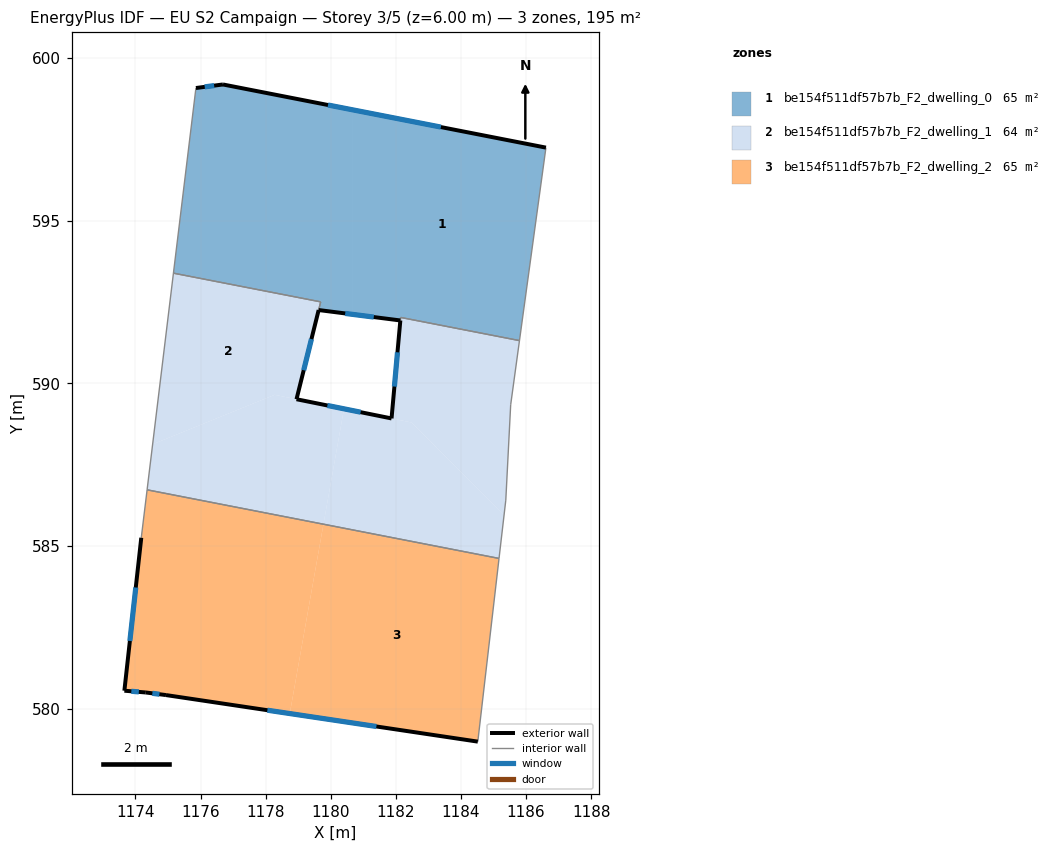
=== STOREY PLAN SPEC (per zone: floor XY polygon, exterior-wall plan segments, windows/doors) ===
zone 1: be154f511df57b7b_F2_dwelling_0  (65.4 m²)
  floor: (1180.65, 598.41) (1180.65, 592.12) (1179.63, 592.25) (1179.69, 592.51) (1175.17, 593.39) (1175.86, 599.08) (1176.69, 599.18)
  floor: (1186.61, 597.25) (1185.80, 591.32) (1182.15, 592.03) (1182.14, 591.93) (1180.65, 592.12) (1180.65, 598.41)
  exterior wall: (1176.69, 599.18) – (1175.86, 599.08)  [0.8 m]
    window: (1176.42, 599.15) – (1176.13, 599.11)  [0.3 m²]
  exterior wall: (1186.61, 597.25) – (1176.69, 599.18)  [10.1 m]
    window: (1183.38, 597.88) – (1179.92, 598.55)  [3.7 m²]
  exterior wall: (1179.63, 592.25) – (1182.14, 591.93)  [2.5 m]
    window: (1180.44, 592.15) – (1181.32, 592.04)  [0.9 m²]
  interior walls: 6
zone 2: be154f511df57b7b_F2_dwelling_1  (64.5 m²)
  floor: (1179.69, 592.51) (1179.63, 592.25) (1178.95, 589.51) (1178.28, 589.65) (1174.53, 588.13) (1175.17, 593.39)
  floor: (1180.41, 589.22) (1179.78, 585.68) (1174.36, 586.73) (1174.53, 588.13) (1178.28, 589.65)
  floor: (1185.80, 591.32) (1185.53, 589.34) (1185.38, 586.42) (1185.33, 585.96) (1182.48, 588.80) (1181.87, 588.92) (1182.14, 591.93) (1182.15, 592.03)
  floor: (1182.48, 588.80) (1185.33, 585.96) (1185.17, 584.62) (1179.78, 585.68) (1180.41, 589.22)
  exterior wall: (1181.87, 588.92) – (1178.95, 589.51)  [3.0 m]
    window: (1180.92, 589.12) – (1179.90, 589.32)  [1.1 m²]
  exterior wall: (1182.14, 591.93) – (1181.87, 588.92)  [3.0 m]
    window: (1182.05, 590.96) – (1181.96, 589.90)  [1.1 m²]
  exterior wall: (1178.95, 589.51) – (1179.63, 592.25)  [2.8 m]
    window: (1179.17, 590.41) – (1179.41, 591.36)  [1.0 m²]
  interior walls: 9
zone 3: be154f511df57b7b_F2_dwelling_2  (64.9 m²)
  floor: (1179.78, 585.68) (1178.74, 579.86) (1174.94, 580.43) (1174.32, 580.51) (1173.66, 580.56) (1174.18, 585.26) (1174.36, 586.73)
  floor: (1185.17, 584.62) (1184.52, 579.00) (1178.74, 579.86) (1179.78, 585.68)
  exterior wall: (1174.18, 585.26) – (1173.66, 580.56)  [4.7 m]
    window: (1174.01, 583.73) – (1173.83, 582.09)  [1.7 m²]
  exterior wall: (1174.94, 580.43) – (1184.52, 579.00)  [9.7 m]
    window: (1178.05, 579.96) – (1181.40, 579.46)  [3.6 m²]
  exterior wall: (1174.32, 580.51) – (1174.94, 580.43)  [0.6 m]
    window: (1174.52, 580.48) – (1174.74, 580.45)  [0.2 m²]
  exterior wall: (1173.66, 580.56) – (1174.32, 580.51)  [0.7 m]
    window: (1173.87, 580.54) – (1174.10, 580.52)  [0.2 m²]
  interior walls: 3

=== DERIVED (storey summary) ===
Building: EU S2 Campaign
Storey: 3 of 5  (floor level z = 6.00 m)
Storey gross floor area: 194.8 m²
Zones on this storey: 3
  - be154f511df57b7b_F2_dwelling_0: floor 65.4 m²; exterior wall 13.5 m (40.4 m²); 3 window(s) 4.9 m²; WWR 12.2%
  - be154f511df57b7b_F2_dwelling_1: floor 64.5 m²; exterior wall 8.8 m (26.5 m²); 3 window(s) 3.2 m²; WWR 12.2%
  - be154f511df57b7b_F2_dwelling_2: floor 64.9 m²; exterior wall 15.7 m (47.1 m²); 4 window(s) 5.8 m²; WWR 12.2%
Zone adjacency (shared interzone walls):
  - be154f511df57b7b_F2_dwelling_0 ↔ be154f511df57b7b_F2_dwelling_1
  - be154f511df57b7b_F2_dwelling_1 ↔ be154f511df57b7b_F2_dwelling_2